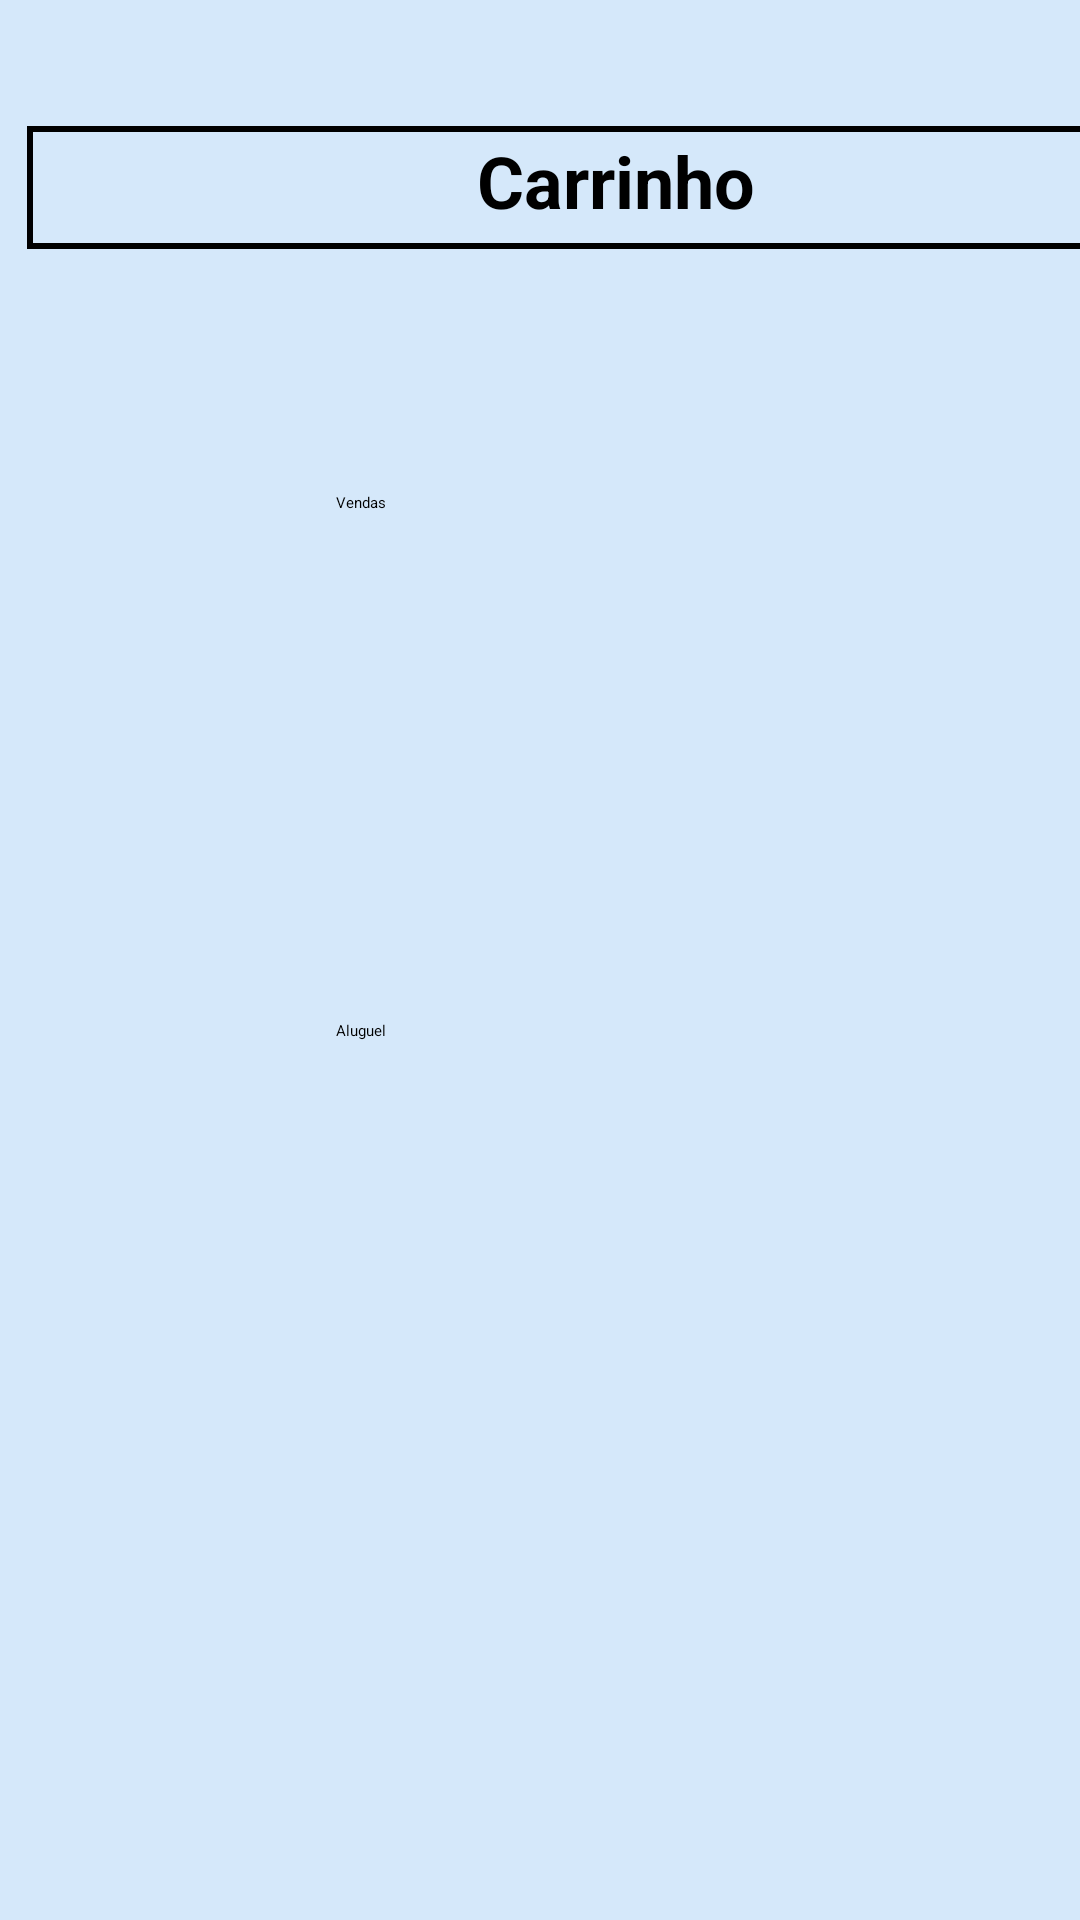

Produce the Android XML layout that renders to this screen, including the resource entries it uses.
<!-- AndroidManifest.xml: application theme Theme.TCC -->
<!-- res/layout/activity_tipo_carrinho.xml -->
<androidx.drawerlayout.widget.DrawerLayout xmlns:android="http://schemas.android.com/apk/res/android"
    xmlns:app="http://schemas.android.com/apk/res-auto"
    xmlns:tools="http://schemas.android.com/tools"
    android:layout_width="match_parent"
    android:layout_height="match_parent"
    android:background="@color/blue_light"
    tools:context=".ViewModel.TipoCarrinho"
    android:id="@+id/drawerLayout">
    <androidx.constraintlayout.widget.ConstraintLayout
        android:layout_width="match_parent"
        android:layout_height="wrap_content">

        <Button
            android:id="@+id/idBtnVendas"
            android:layout_width="186dp"
            android:layout_height="124dp"
            android:layout_marginStart="112dp"
            android:layout_marginTop="164dp"
            android:backgroundTint="@color/Button"
            android:onClick="vendas"
            android:text="Vendas"
            app:layout_constraintStart_toStartOf="parent"
            app:layout_constraintTop_toTopOf="parent" />

        <Button
            android:id="@+id/idBtnAluguel"
            android:layout_width="186dp"
            android:layout_height="124dp"
            android:layout_marginStart="112dp"
            android:layout_marginTop="52dp"
            android:backgroundTint="@color/Button"
            android:onClick="aluguel"
            android:text="Aluguel"
            app:layout_constraintStart_toStartOf="parent"
            app:layout_constraintTop_toBottomOf="@+id/idBtnVendas" />

        <TextView
            android:id="@+id/textView53"
            android:layout_width="393dp"
            android:layout_height="41dp"
            android:layout_marginStart="9dp"
            android:layout_marginTop="42dp"
            android:background="@drawable/borda_recycleview"
            android:text="Carrinho"
            android:textAlignment="center"
            android:textSize="24sp"
            android:textStyle="bold"
            app:layout_constraintStart_toStartOf="parent"
            app:layout_constraintTop_toTopOf="parent" />

    </androidx.constraintlayout.widget.ConstraintLayout>
</androidx.drawerlayout.widget.DrawerLayout>
<!-- resources referenced by this layout -->
<resources>
  <color name="Button">#2196F3 </color>
  <color name="blue_light">#D5E8FA</color>
  <!-- drawable borda_recycleview (drawable) -->
  <?xml version="1.0" encoding="utf-8"?>
  <shape xmlns:android="http://schemas.android.com/apk/res/android">
      <solid android:color="@android:color/transparent"/>
      <stroke android:width="2dp" android:color="@android:color/black"/>
      <padding
          android:left="2dp"
          android:top="2dp"
          android:right="2dp"
          android:bottom="2dp"/>
  </shape>
  <style name="Theme.TCC" parent="Base.Theme.TCC">
      
      <item name="android:navigationBarColor">@android:color/transparent</item>
      <item name="android:statusBarColor">@android:color/transparent</item>
      <item name="android:windowLightStatusBar">?attr/isLightTheme</item>
    </style>
</resources>
